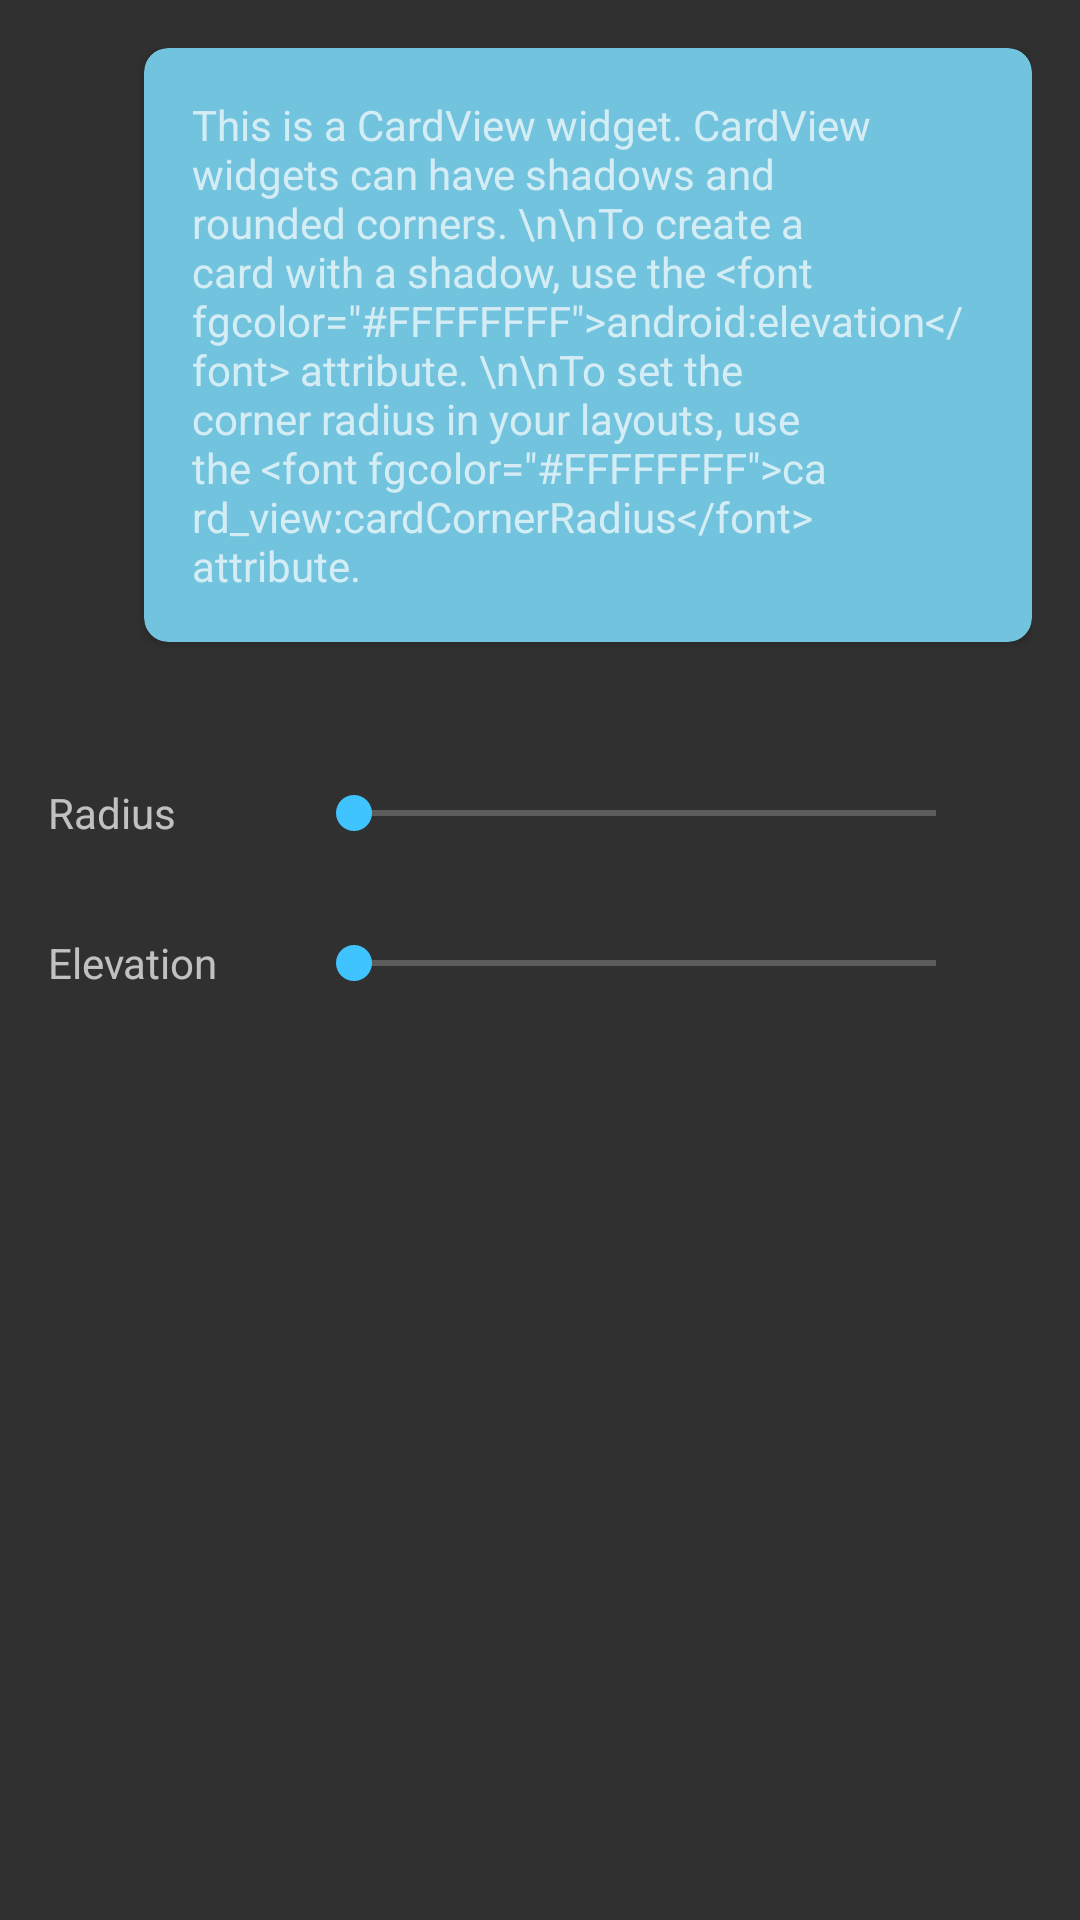

Produce the Android XML layout that renders to this screen, including the resource entries it uses.
<!-- AndroidManifest.xml: application theme AppTheme -->
<!-- res/layout/fragment_card_view.xml -->
<?xml version="1.0" encoding="utf-8"?>
<ScrollView
    xmlns:android="http://schemas.android.com/apk/res/android"
    xmlns:card_view="http://schemas.android.com/apk/res-auto"
    android:layout_height="match_parent"
    android:layout_width="match_parent"
    >

    <LinearLayout android:layout_width="match_parent"
        android:layout_height="wrap_content"
        android:orientation="vertical"
        android:paddingBottom="@dimen/activity_vertical_margin"
        android:paddingTop="@dimen/activity_vertical_margin"
        android:paddingLeft="@dimen/activity_horizontal_margin"
        android:paddingRight="@dimen/activity_horizontal_margin"
        >
        <android.support.v7.widget.CardView
            android:id="@+id/cardview"
            android:layout_width="fill_parent"
            android:layout_height="wrap_content"
            android:elevation="100dp"
            card_view:cardBackgroundColor="@color/cardview_initial_background"
            card_view:cardCornerRadius="8dp"
            android:layout_marginLeft="@dimen/margin_large"
            android:layout_marginht="@dimen/margin_large"
            >

            <TextView
                android:layout_width="wrap_content"
                android:layout_height="wrap_content"
                android:layout_margin="@dimen/margin_medium"
                android:text="@string/cardview_contents"
                />
        </android.support.v7.widget.CardView>

        <LinearLayout
            android:layout_width="fill_parent"
            android:layout_height="wrap_content"
            android:layout_marginTop="@dimen/margin_large"
            android:orientation="horizontal"
            >
            <TextView
                android:layout_width="@dimen/seekbar_label_length"
                android:layout_height="wrap_content"
                android:layout_gravity="center_vertical"
                android:text="@string/cardview_radius_seekbar_text"
                />
            <SeekBar
                android:id="@+id/cardview_radius_seekbar"
                android:layout_width="fill_parent"
                android:layout_height="wrap_content"
                android:layout_margin="@dimen/margin_medium"
                />
        </LinearLayout>

        <LinearLayout
            android:layout_width="fill_parent"
            android:layout_height="wrap_content"
            android:orientation="horizontal"
            >
            <TextView
                android:layout_width="@dimen/seekbar_label_length"
                android:layout_height="wrap_content"
                android:layout_gravity="center_vertical"
                android:text="@string/cardview_elevation_seekbar_text"
                />
            <SeekBar
                android:id="@+id/cardview_elevation_seekbar"
                android:layout_width="fill_parent"
                android:layout_height="wrap_content"
                android:layout_margin="@dimen/margin_medium"
                />
        </LinearLayout>
    </LinearLayout>
</ScrollView>
<!-- resources referenced by this layout -->
<resources>
  <color name="cardview_initial_background">#71C3DE</color>
  <dimen name="activity_horizontal_margin">16dp</dimen>
  <dimen name="activity_vertical_margin">16dp</dimen>
  <dimen name="margin_large">32dp</dimen>
  <dimen name="margin_medium">16dp</dimen>
  <dimen name="seekbar_label_length">70dp</dimen>
  <string name="cardview_contents">This is a CardView widget. CardView widgets can have         shadows and rounded corners.         \\n\\nTo create a card with a shadow, use the &lt;font fgcolor=\"#FFFFFFFF\"&gt;android:elevation&lt;/font&gt;         attribute.         \\n\\nTo set the corner radius in your layouts, use the &lt;font             fgcolor=\"#FFFFFFFF\"&gt;card_view:cardCornerRadius&lt;/font&gt; attribute.</string>
  <string name="cardview_elevation_seekbar_text">Elevation</string>
  <string name="cardview_radius_seekbar_text">Radius</string>
  <style name="AppTheme" parent="android:Theme.Material">
          <item name="android:colorPrimary">@color/colorPrimary</item>
          <item name="android:colorPrimaryDark">@color/colorPrimaryDark</item>
          <item name="android:colorAccent">@color/colorAccent</item>
      </style>
  <color name="colorPrimary">#E91E63</color>
  <color name="colorPrimaryDark">#D81B60</color>
  <color name="colorAccent">#40C4FF</color>
</resources>
